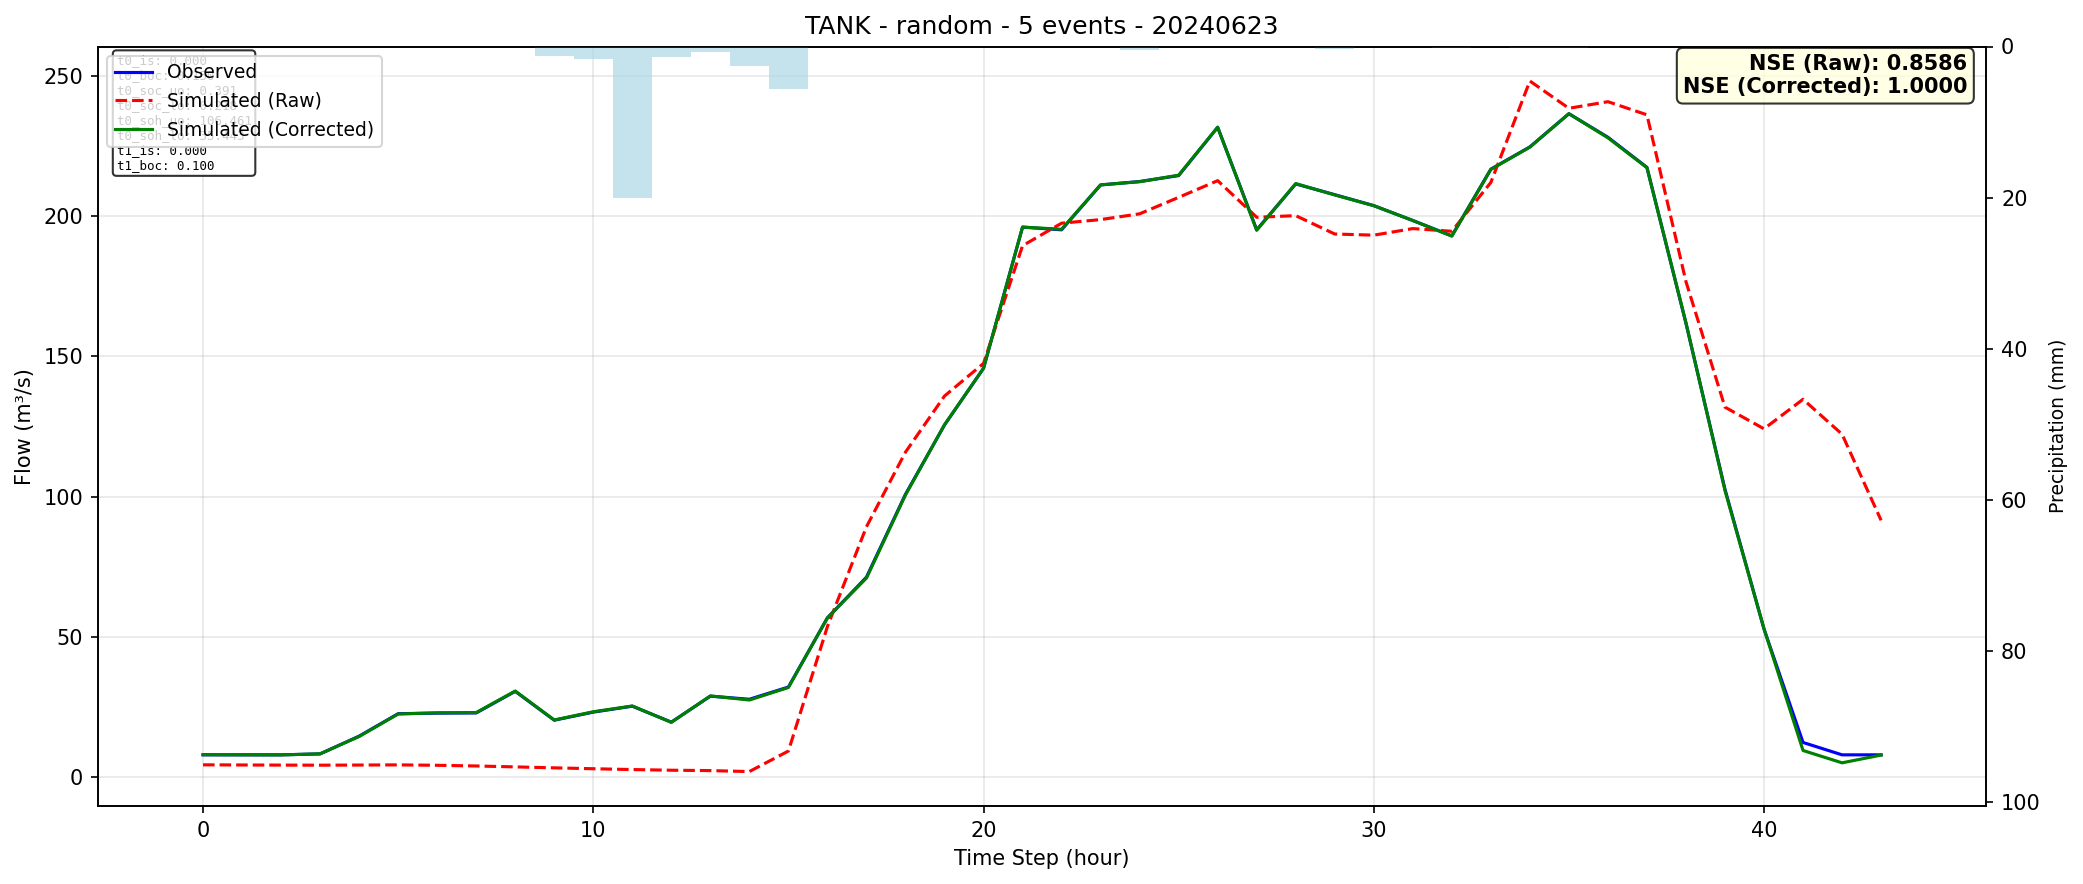

The file beside this chart, header and first rows:
time, observed, simulated_raw, simulated_corrected
0, 7.9, 4.341, 7.965
1, 7.9, 4.285, 7.909
2, 7.9, 4.241, 7.866
3, 8.238, 4.211, 8.268
4, 14.57, 4.263, 14.44
5, 22.58, 4.322, 22.46
6, 22.77, 4.176, 22.9
7, 22.84, 3.93, 22.98
8, 30.54, 3.605, 30.66
9, 20.26, 3.264, 20.33
10, 23.13, 2.946, 23.27
11, 25.26, 2.653, 25.32
12, 19.56, 2.414, 19.49
13, 28.84, 2.28, 28.91
14, 27.72, 1.941, 27.45
15, 32.08, 9.256, 31.92
16, 56.74, 53.67, 56.78
17, 71.27, 89.22, 70.93
18, 100.8, 115.9, 100.6
19, 125.5, 135.9, 125.6
20, 145.7, 147.5, 145.8
21, 196.1, 189.5, 196.1
22, 195.1, 197.5, 195.3
23, 211.1, 198.8, 211.2
24, 212.3, 200.8, 212.3
25, 214.5, 206.7, 214.6
26, 231.7, 212.7, 231.7
27, 195.1, 199.6, 195
28, 211.5, 200.2, 211.6
29, 207.7, 193.6, 207.6
30, 203.8, 193.2, 203.7
31, 198.4, 195.6, 198.5
32, 193, 194.6, 192.9
33, 216.8, 212, 216.7
34, 224.7, 248.2, 224.6
35, 236.5, 238.5, 236.5
36, 228.1, 240.8, 227.9
37, 217.4, 236.1, 217.3
38, 161.8, 176.6, 162
39, 102.6, 131.9, 102.1
40, 52.77, 124.2, 52.82
41, 12.31, 134.7, 9.451
42, 7.9, 122.2, 5.054
43, 7.9, 91.54, 7.814
